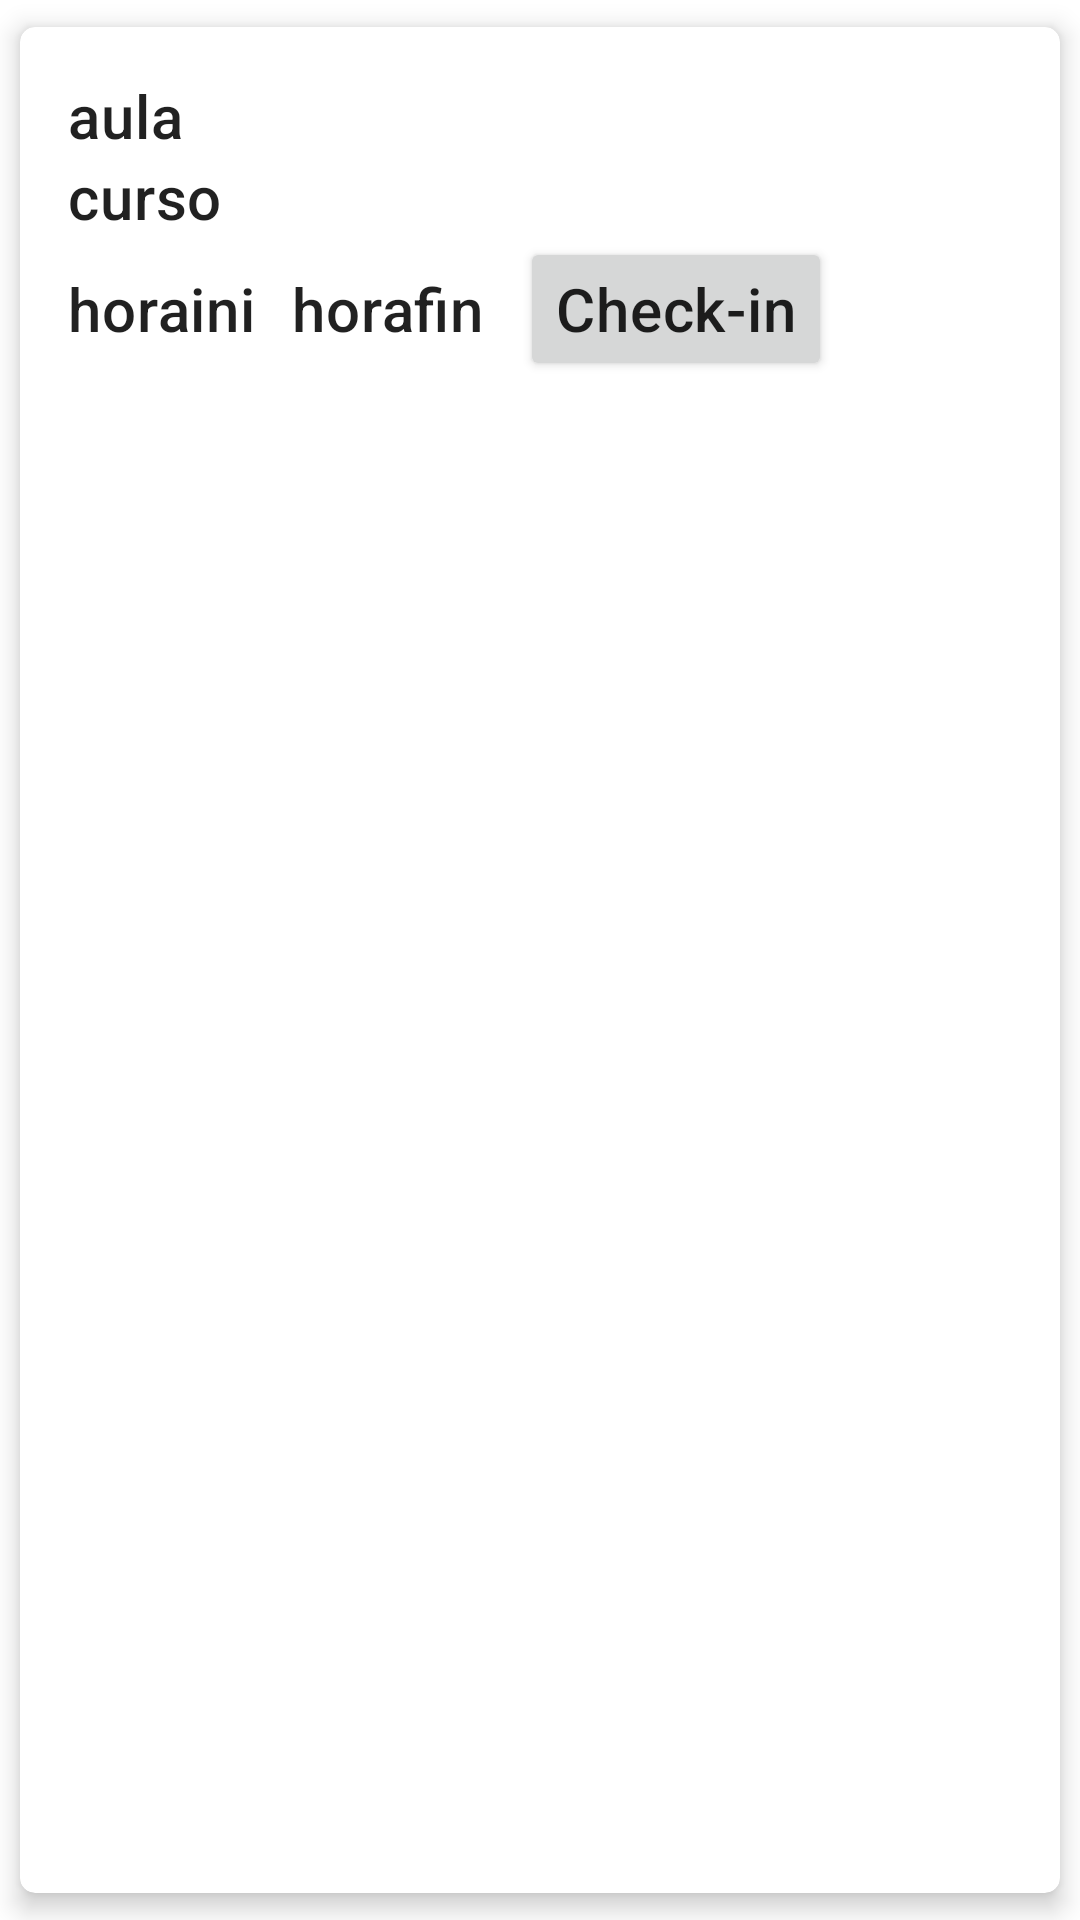

Produce the Android XML layout that renders to this screen, including the resource entries it uses.
<!-- AndroidManifest.xml: application theme Theme.Uniactivos -->
<!-- res/layout/schedule_item.xml -->
<?xml version="1.0" encoding="utf-8"?>
<com.google.android.material.card.MaterialCardView xmlns:android="http://schemas.android.com/apk/res/android"
    xmlns:app="http://schemas.android.com/apk/res-auto"
    android:id="@+id/card"
    android:layout_width="match_parent"
    android:layout_height="wrap_content"
    android:layout_margin="8dp"
    android:layout_marginStart="10dp"
    android:layout_marginTop="10dp"
    app:cardCornerRadius="5dp"
    app:cardElevation="5dp"
    app:cardUseCompatPadding="true">

    <LinearLayout
        android:layout_width="match_parent"
        android:layout_height="match_parent"
        android:orientation="vertical"
        android:padding="16dp">

        <TextView
            android:id="@+id/aula"
            android:layout_width="wrap_content"
            android:layout_height="wrap_content"
            android:text="aula"
            android:textAppearance="?attr/textAppearanceHeadline6" />

        <TextView
            android:id="@+id/curso"
            android:layout_width="wrap_content"
            android:layout_height="wrap_content"
            android:text="curso"
            android:textAppearance="?attr/textAppearanceHeadline6" />

        <LinearLayout
            android:layout_width="wrap_content"
            android:layout_height="wrap_content"
            android:orientation="horizontal"
            >
            <TextView
                android:id="@+id/horaini"
                android:layout_width="wrap_content"
                android:layout_height="wrap_content"
                android:text="horaini"
                android:textAppearance="?attr/textAppearanceHeadline6" />
            <TextView
                android:id="@+id/horafin"
                android:layout_width="wrap_content"
                android:layout_height="wrap_content"
                android:text="horafin"
                android:textAppearance="?attr/textAppearanceHeadline6"
                android:layout_marginStart="12sp"/>
            <Button
                android:id="@+id/action"
                android:layout_width="wrap_content"
                android:layout_height="wrap_content"
                android:text="Check-in"
                android:textAppearance="?attr/textAppearanceHeadline6"
                android:layout_marginStart="12sp"/>
        </LinearLayout>

    </LinearLayout>

</com.google.android.material.card.MaterialCardView>
<!-- resources referenced by this layout -->
<resources>
  <style name="Theme.Uniactivos" parent="Theme.MaterialComponents.DayNight.DarkActionBar">
          
          <item name="colorPrimary">@color/blue</item>
          <item name="colorPrimaryVariant">@color/blue</item>
          <item name="colorOnPrimary">@color/white</item>
          
          <item name="colorSecondary">@color/teal_200</item>
          <item name="colorSecondaryVariant">@color/teal_700</item>
          <item name="colorOnSecondary">@color/black</item>
          
          <item name="android:statusBarColor">?attr/colorPrimaryVariant</item>
          
      </style>
  <color name="blue">#1554F6</color>
  <color name="white">#FFFFFFFF</color>
  <color name="teal_200">#FF03DAC5</color>
  <color name="teal_700">#FF018786</color>
  <color name="black">#FF000000</color>
</resources>
